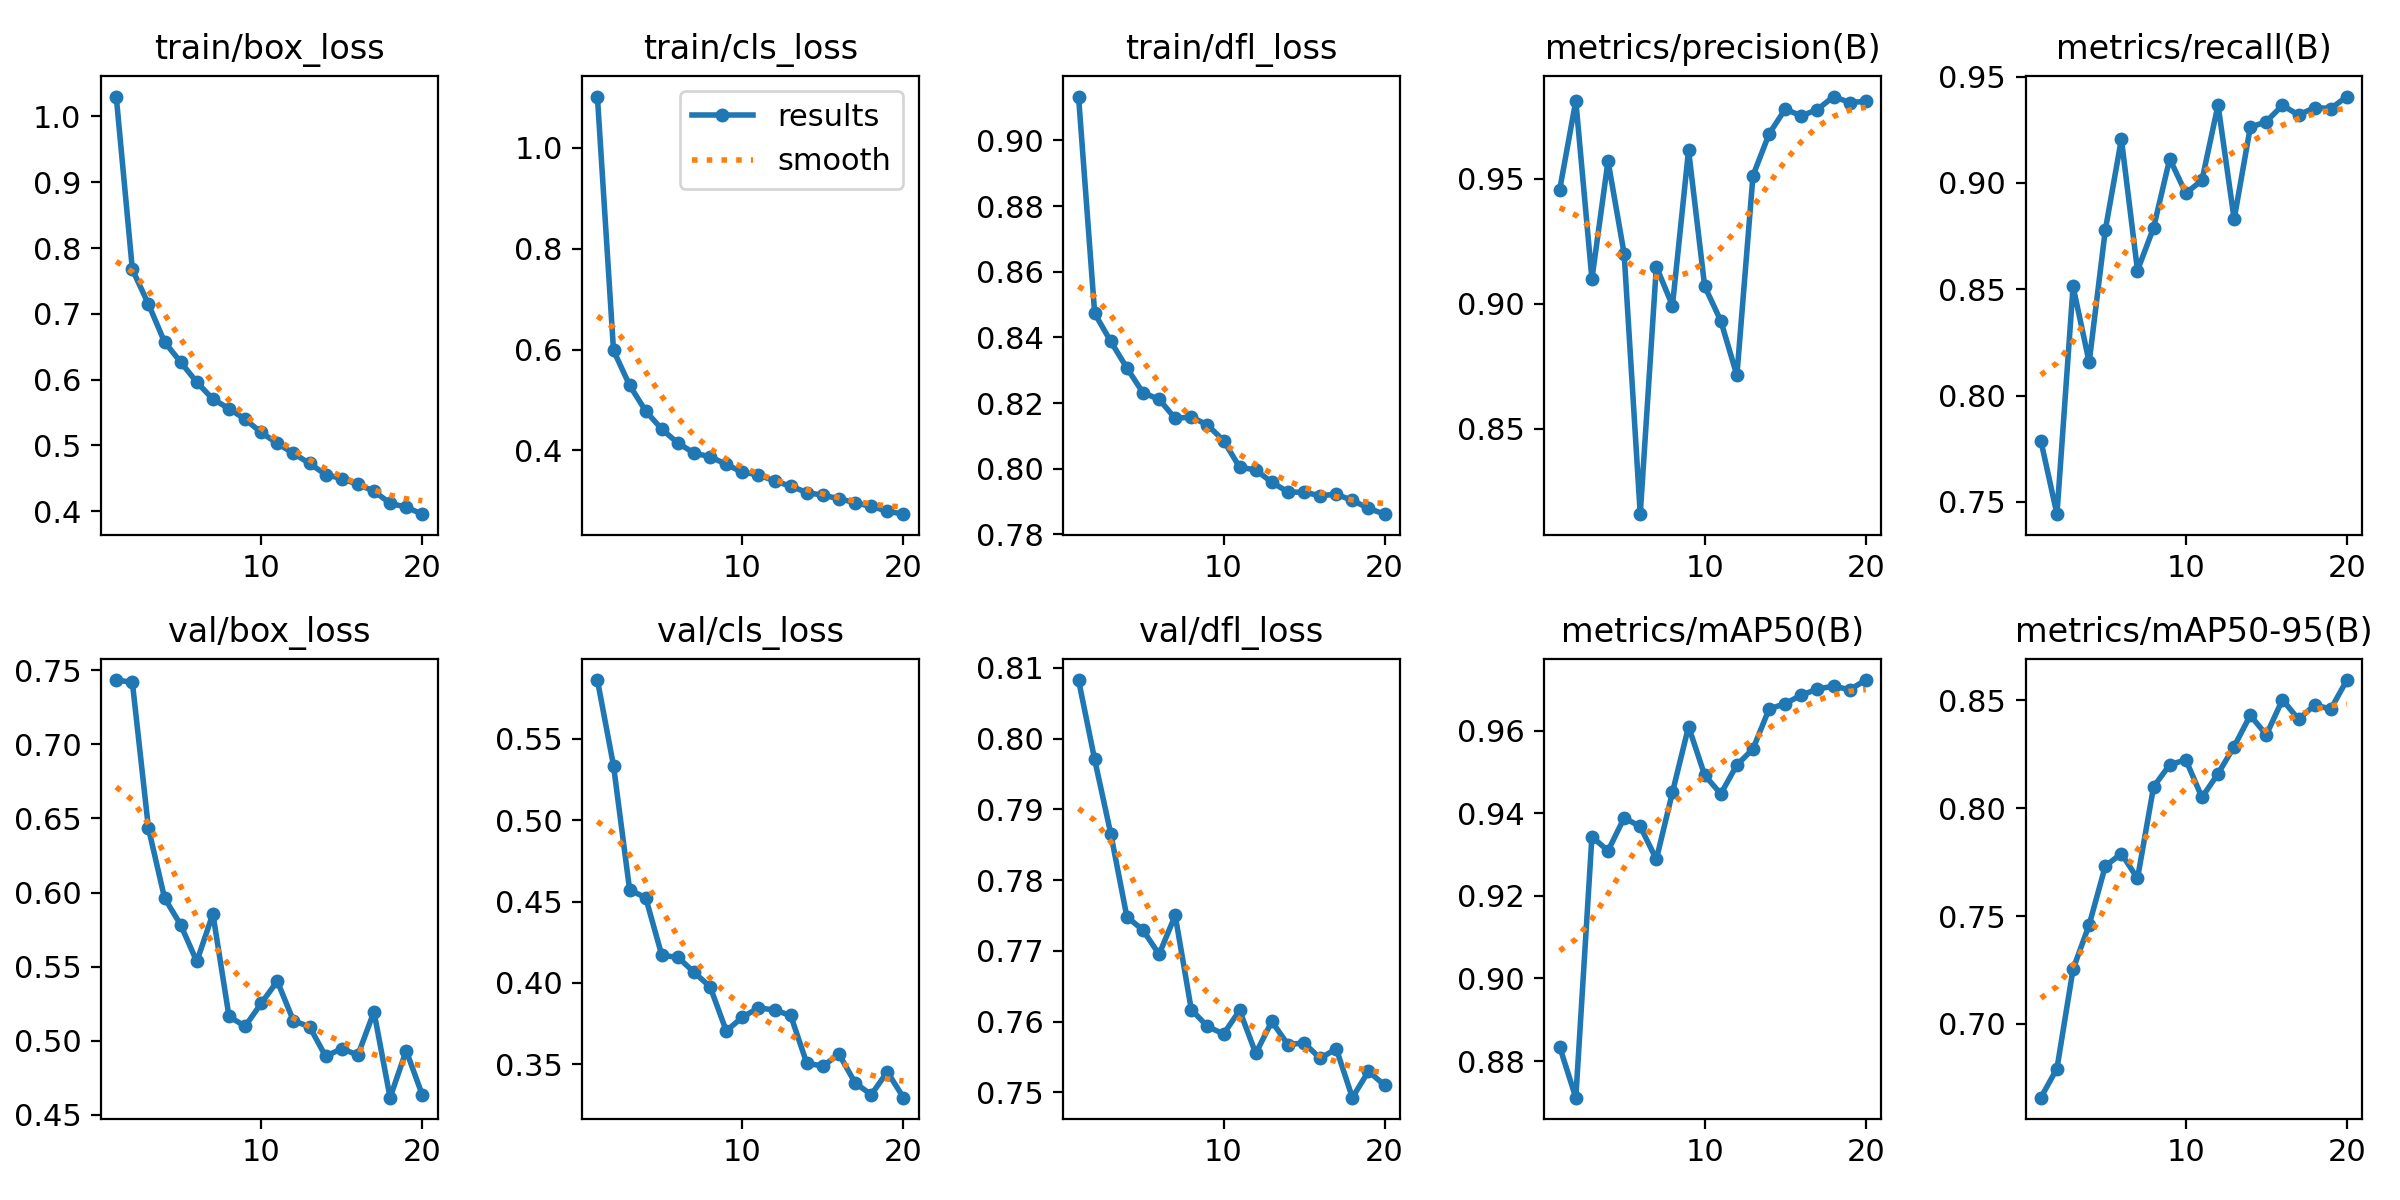

Source data for this figure (header and first rows):
epoch, time, train/box_loss, train/cls_loss, train/dfl_loss, metrics/precision(B), metrics/recall(B), metrics/mAP50(B), metrics/mAP50-95(B), val/box_loss, val/cls_loss, val/dfl_loss, lr/pg0, lr/pg1, lr/pg2
1, 46.39, 1.03, 1.101, 0.9134, 0.9457, 0.7788, 0.8834, 0.6657, 0.7434, 0.5862, 0.8083, 0.0006634, 0.0006634, 0.0006634
2, 58.18, 0.7674, 0.5982, 0.8473, 0.9811, 0.7442, 0.8711, 0.6792, 0.7419, 0.5336, 0.7971, 0.001264, 0.001264, 0.001264
3, 69.78, 0.7147, 0.5291, 0.8388, 0.91, 0.8513, 0.9344, 0.7254, 0.6434, 0.4573, 0.7866, 0.001799, 0.001799, 0.001799
4, 81.57, 0.6572, 0.4781, 0.8307, 0.9571, 0.8157, 0.9309, 0.7459, 0.5963, 0.4524, 0.7748, 0.001703, 0.001703, 0.001703
5, 93.01, 0.6267, 0.4421, 0.8232, 0.92, 0.8778, 0.9389, 0.7731, 0.5782, 0.4169, 0.7729, 0.001604, 0.001604, 0.001604
6, 104.6, 0.5961, 0.4146, 0.8212, 0.8159, 0.9206, 0.9368, 0.779, 0.5535, 0.4158, 0.7695, 0.001505, 0.001505, 0.001505
7, 116, 0.5705, 0.395, 0.8153, 0.9149, 0.8588, 0.9289, 0.7674, 0.5856, 0.4066, 0.775, 0.001406, 0.001406, 0.001406
8, 127.3, 0.5559, 0.3874, 0.8158, 0.8993, 0.879, 0.9451, 0.81, 0.5163, 0.3976, 0.7617, 0.001307, 0.001307, 0.001307
9, 138.6, 0.5399, 0.3727, 0.8133, 0.9614, 0.9113, 0.961, 0.8201, 0.5097, 0.3705, 0.7593, 0.001208, 0.001208, 0.001208
10, 149.8, 0.5197, 0.3568, 0.8086, 0.907, 0.8952, 0.9493, 0.8225, 0.5252, 0.3789, 0.7582, 0.001109, 0.001109, 0.001109
11, 161.3, 0.5032, 0.3521, 0.8005, 0.8932, 0.9012, 0.9447, 0.805, 0.5402, 0.3847, 0.7616, 0.00101, 0.00101, 0.00101
12, 172, 0.4881, 0.3393, 0.7996, 0.8714, 0.9367, 0.9517, 0.816, 0.5134, 0.3833, 0.7555, 0.000911, 0.000911, 0.000911
13, 182.8, 0.4726, 0.3295, 0.7959, 0.9513, 0.883, 0.9556, 0.8286, 0.5095, 0.38, 0.76, 0.000812, 0.000812, 0.000812
14, 193.9, 0.4558, 0.3167, 0.7929, 0.9679, 0.9261, 0.9653, 0.8431, 0.4894, 0.3506, 0.7567, 0.000713, 0.000713, 0.000713
15, 205, 0.4496, 0.3113, 0.7928, 0.9778, 0.9289, 0.9666, 0.834, 0.4947, 0.3489, 0.757, 0.000614, 0.000614, 0.000614
16, 216.1, 0.4409, 0.3045, 0.7918, 0.9751, 0.9365, 0.9687, 0.8504, 0.4903, 0.3562, 0.7548, 0.000515, 0.000515, 0.000515
17, 227.1, 0.4306, 0.2964, 0.7922, 0.9777, 0.9319, 0.9701, 0.8412, 0.5195, 0.3386, 0.7562, 0.000416, 0.000416, 0.000416
18, 238, 0.4122, 0.2892, 0.7904, 0.9829, 0.9355, 0.9708, 0.8479, 0.4615, 0.3313, 0.7492, 0.000317, 0.000317, 0.000317
19, 249, 0.4063, 0.2797, 0.788, 0.9805, 0.935, 0.97, 0.846, 0.4933, 0.3454, 0.753, 0.000218, 0.000218, 0.000218
20, 260.1, 0.3956, 0.2738, 0.7862, 0.9809, 0.9406, 0.9723, 0.8595, 0.4633, 0.3295, 0.751, 0.000119, 0.000119, 0.000119
